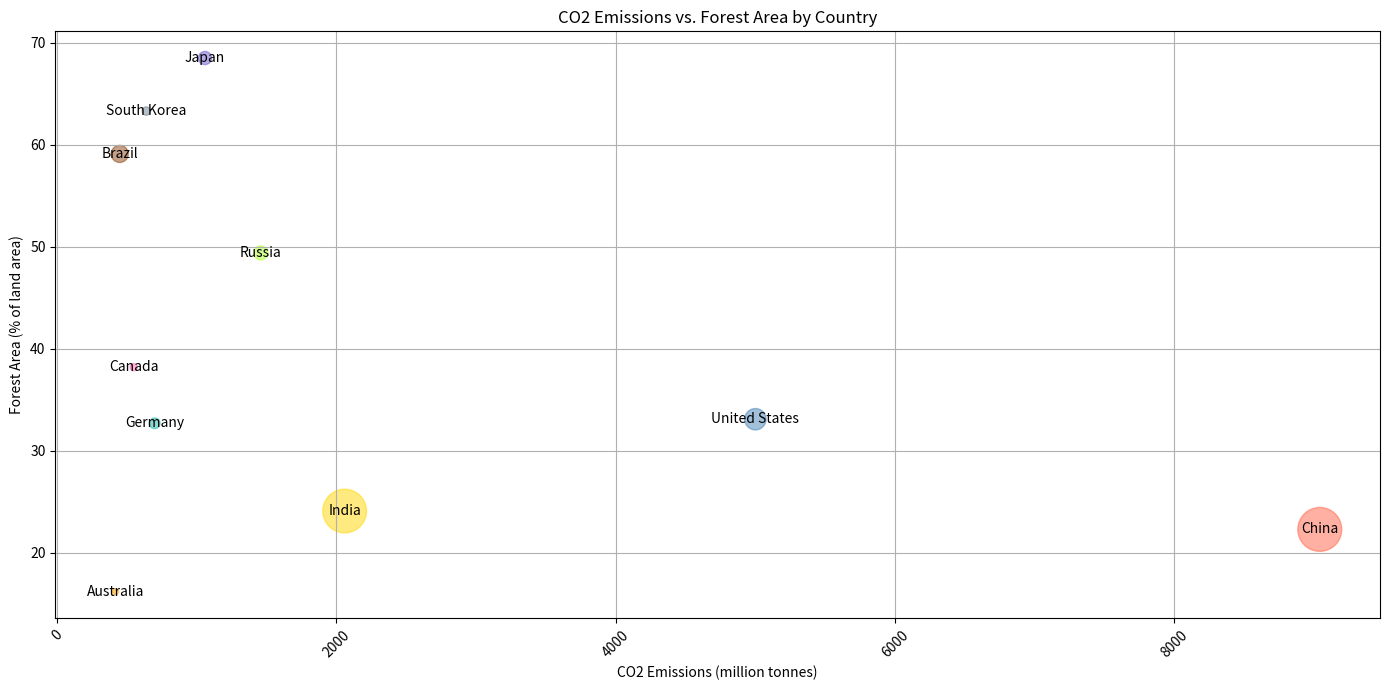

Python code for this plot:

import matplotlib.pyplot as plt

# Data
countries = ['China', 'United States', 'India', 'Russia', 'Japan', 'Germany', 'Canada', 'Brazil', 'South Korea', 'Australia']
co2_emissions = [9040, 5000, 2060, 1460, 1060, 700, 550, 450, 640, 420]  # in million tonnes
forest_area = [22.3, 33.1, 24.1, 49.4, 68.5, 32.7, 38.2, 59.1, 63.3, 16.2]  # percentage of land area
population = [1395000, 331000, 1380000, 144500, 126500, 83200, 38000, 212500, 51200, 25600]  # in thousands

# Normalize the population data to use as bubble sizes
max_population = max(population)
bubble_sizes = [(p / max_population) * 1000 for p in population]

# Plot
plt.figure(figsize=(14, 7))  # Adjusted width and height of the chart
plt.scatter(co2_emissions, forest_area, s=bubble_sizes,
            color=['#FF6347', '#4682B4', '#FFD700', '#ADFF2F', '#6A5ACD', '#20B2AA', '#FF69B4', '#8B4513', '#708090', '#FFA500'],
            alpha=0.5)

# Additional Customization
plt.title('CO2 Emissions vs. Forest Area by Country')
plt.xlabel('CO2 Emissions (million tonnes)')
plt.ylabel('Forest Area (% of land area)')
plt.xticks(rotation=45)
plt.grid(True)

# Annotating the country names
for i, country in enumerate(countries):
    plt.text(co2_emissions[i], forest_area[i], country, ha='center', va='center')

# Show the plot
plt.tight_layout()
plt.show()
